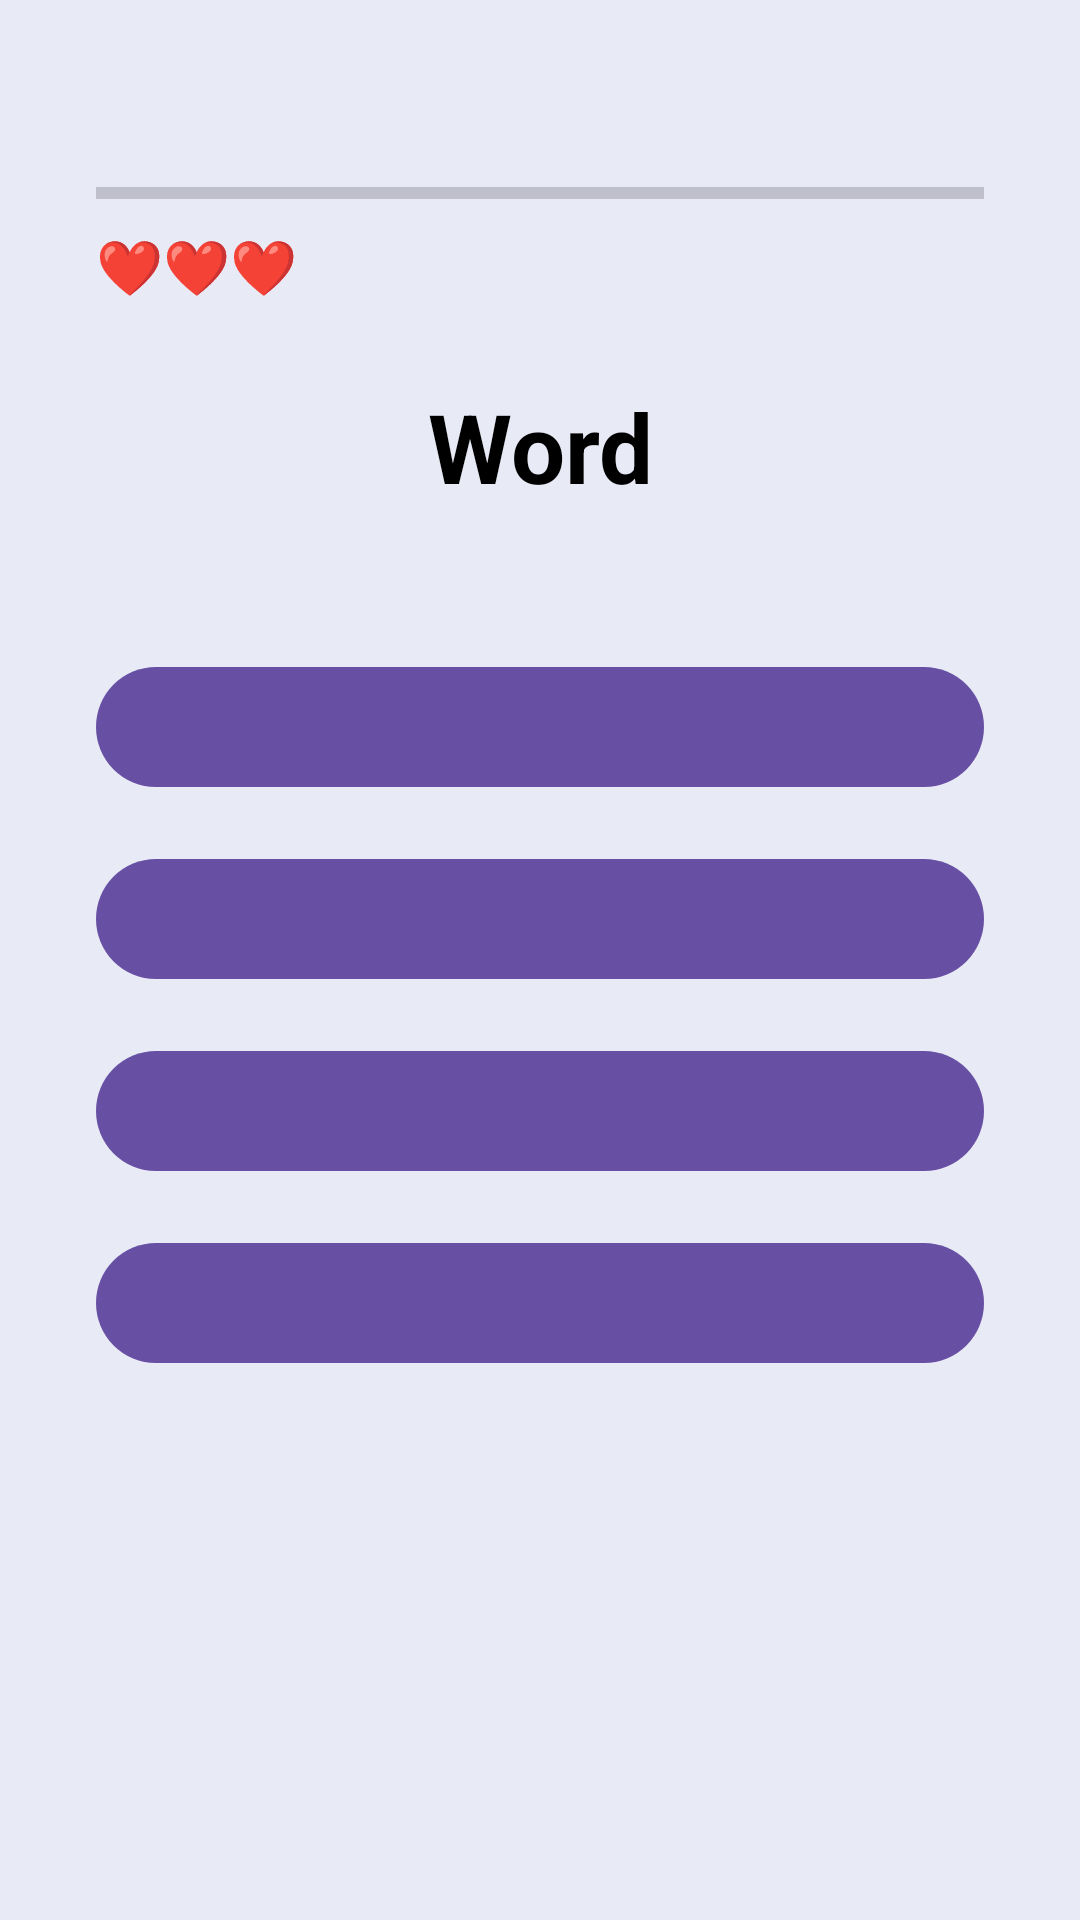

Android layout source for this screen:
<!-- AndroidManifest.xml: application theme Theme.SpanishNew -->
<!-- res/layout/content_second.xml -->
<?xml version="1.0" encoding="utf-8"?>
<androidx.constraintlayout.widget.ConstraintLayout xmlns:android="http://schemas.android.com/apk/res/android"
    xmlns:app="http://schemas.android.com/apk/res-auto"
    android:id="@+id/content_lesson"
    android:layout_width="match_parent"
    android:layout_height="match_parent"
    android:background="@color/soft_lavender"
    app:layout_behavior="@string/appbar_scrolling_view_behavior">

    <TextView
        android:id="@+id/lesson_title"
        android:layout_width="wrap_content"
        android:layout_height="wrap_content"
        android:layout_marginTop="16dp"
        android:textSize="24sp"
        android:textStyle="bold"
        android:textColor="@color/button_blue"
        app:layout_constraintEnd_toEndOf="parent"
        app:layout_constraintStart_toStartOf="parent"
        app:layout_constraintTop_toTopOf="parent" />

    <ProgressBar
        android:id="@+id/lesson_progress_bar"
        style="?android:attr/progressBarStyleHorizontal"
        android:layout_width="0dp"
        android:layout_height="wrap_content"
        android:layout_marginHorizontal="32dp"
        android:layout_marginTop="8dp"
        app:layout_constraintEnd_toEndOf="parent"
        app:layout_constraintStart_toStartOf="parent"
        app:layout_constraintTop_toBottomOf="@id/lesson_title" />

    <TextView
        android:id="@+id/progress_text"
        android:layout_width="wrap_content"
        android:layout_height="wrap_content"
        android:layout_marginTop="4dp"
        android:textSize="14sp"
        app:layout_constraintEnd_toEndOf="@id/lesson_progress_bar"
        app:layout_constraintTop_toBottomOf="@id/lesson_progress_bar" />

    <TextView
        android:id="@+id/lives_text"
        android:layout_width="wrap_content"
        android:layout_height="wrap_content"
        android:layout_marginTop="4dp"
        android:text="❤️❤️❤️"
        android:textSize="18sp"
        app:layout_constraintStart_toStartOf="@id/lesson_progress_bar"
        app:layout_constraintTop_toBottomOf="@id/lesson_progress_bar" />

    <TextView
        android:id="@+id/target_word"
        android:layout_width="wrap_content"
        android:layout_height="wrap_content"
        android:layout_marginTop="32dp"
        android:text="Word"
        android:textSize="32sp"
        android:textStyle="bold"
        android:textColor="@color/black"
        app:layout_constraintEnd_toEndOf="parent"
        app:layout_constraintStart_toStartOf="parent"
        app:layout_constraintTop_toBottomOf="@id/progress_text" />

    <com.google.android.material.button.MaterialButton
        android:id="@+id/btn_option_1"
        android:layout_width="0dp"
        android:layout_height="wrap_content"
        android:layout_marginHorizontal="32dp"
        android:layout_marginTop="48dp"
        app:layout_constraintEnd_toEndOf="parent"
        app:layout_constraintStart_toStartOf="parent"
        app:layout_constraintTop_toBottomOf="@id/target_word" />

    <com.google.android.material.button.MaterialButton
        android:id="@+id/btn_option_2"
        android:layout_width="0dp"
        android:layout_height="wrap_content"
        android:layout_marginHorizontal="32dp"
        android:layout_marginTop="16dp"
        app:layout_constraintEnd_toEndOf="parent"
        app:layout_constraintStart_toStartOf="parent"
        app:layout_constraintTop_toBottomOf="@id/btn_option_1" />

    <com.google.android.material.button.MaterialButton
        android:id="@+id/btn_option_3"
        android:layout_width="0dp"
        android:layout_height="wrap_content"
        android:layout_marginHorizontal="32dp"
        android:layout_marginTop="16dp"
        app:layout_constraintEnd_toEndOf="parent"
        app:layout_constraintStart_toStartOf="parent"
        app:layout_constraintTop_toBottomOf="@id/btn_option_2" />

    <com.google.android.material.button.MaterialButton
        android:id="@+id/btn_option_4"
        android:layout_width="0dp"
        android:layout_height="wrap_content"
        android:layout_marginHorizontal="32dp"
        android:layout_marginTop="16dp"
        app:layout_constraintEnd_toEndOf="parent"
        app:layout_constraintStart_toStartOf="parent"
        app:layout_constraintTop_toBottomOf="@id/btn_option_3" />

</androidx.constraintlayout.widget.ConstraintLayout>
<!-- resources referenced by this layout -->
<resources>
  <color name="black">#FF000000</color>
  <color name="button_blue">#5C6BC0</color>
  <color name="soft_lavender">#E8EAF6</color>
  <style name="Theme.SpanishNew" parent="android:Theme.Material.Light.NoActionBar" />
</resources>
